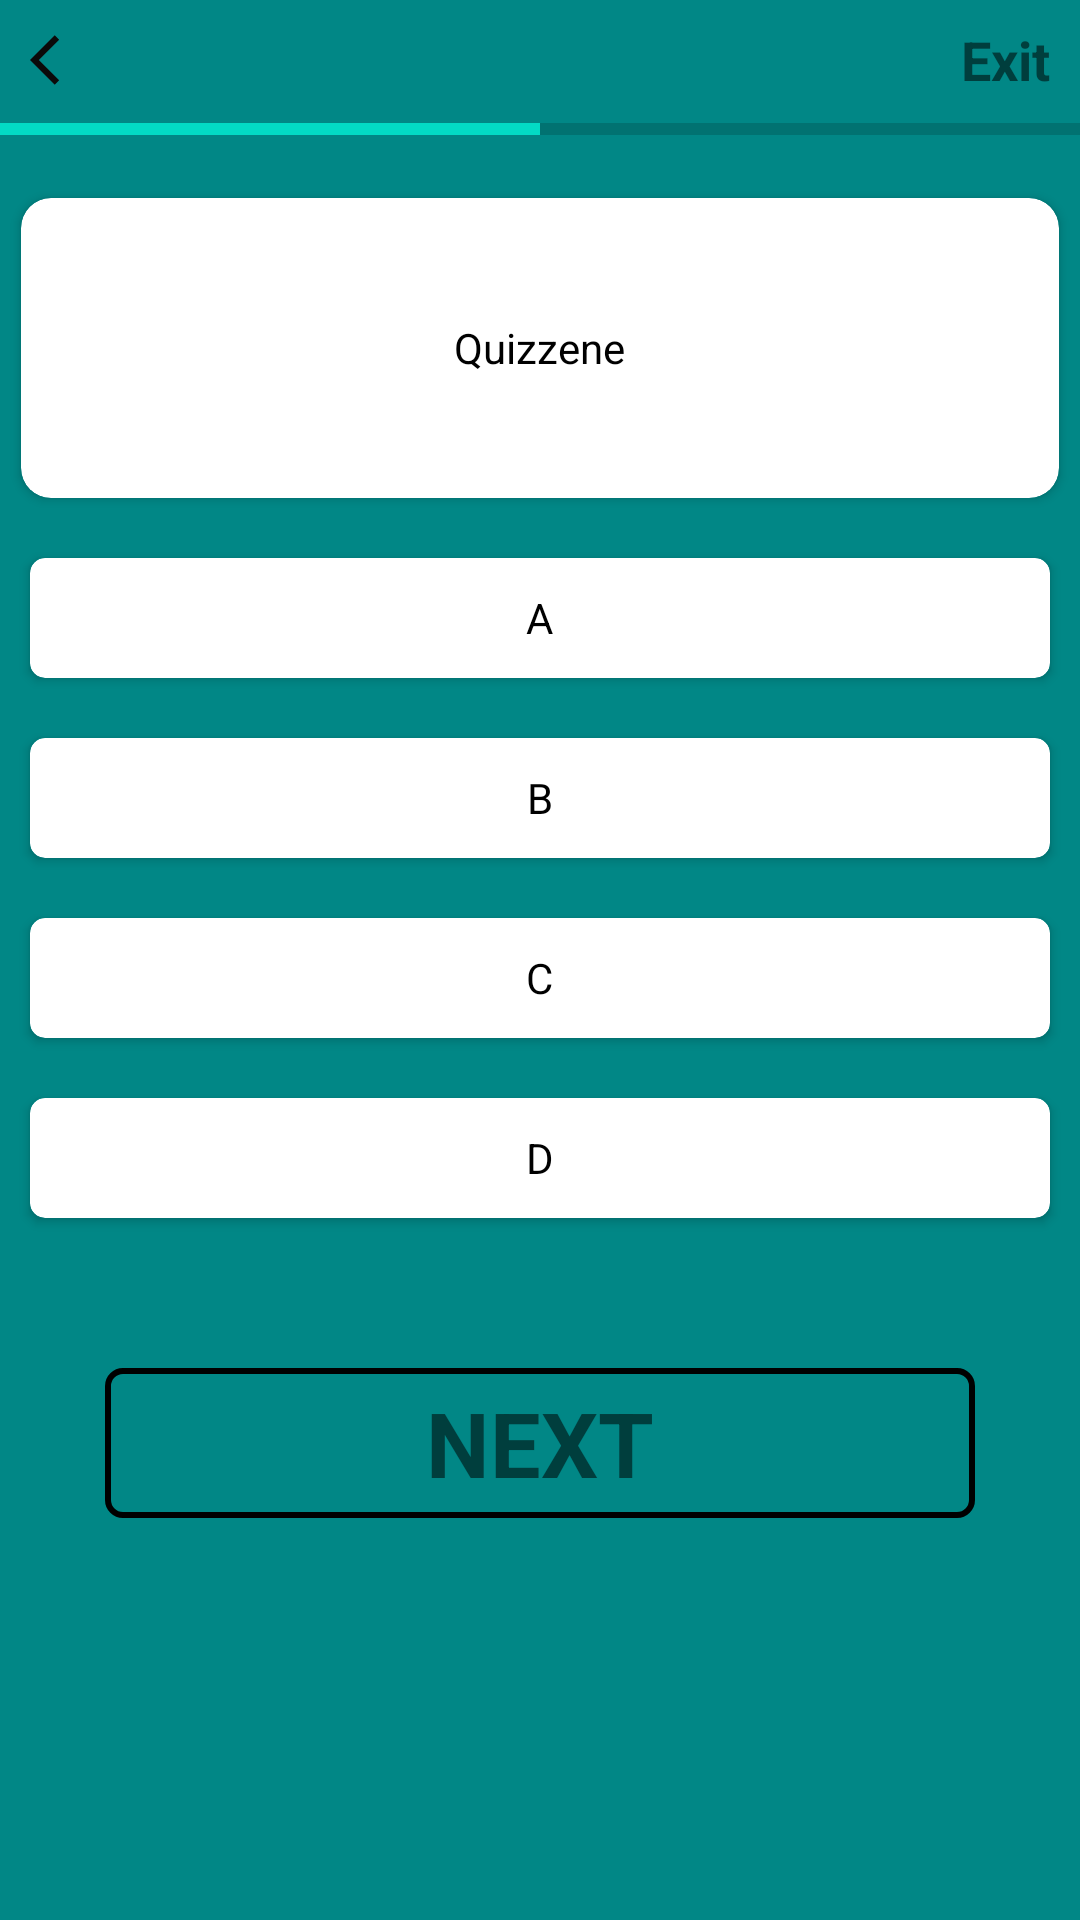

Reconstruct the res/layout file that produces this screen, plus the resources it refers to.
<!-- AndroidManifest.xml: application theme Theme.Quizzene -->
<!-- res/layout/activity_dashboard.xml -->
<?xml version="1.0" encoding="utf-8"?>
<LinearLayout xmlns:android="http://schemas.android.com/apk/res/android"
    xmlns:app="http://schemas.android.com/apk/res-auto"
    xmlns:tools="http://schemas.android.com/tools"
    android:layout_width="match_parent"
    android:layout_height="match_parent"
    android:background="@color/teal_700"
    android:orientation="vertical"
    tools:context=".DashboardActivity">
    
    <RelativeLayout
        android:layout_width="match_parent"
        android:layout_height="40dp">

        <ImageView
            android:id="@+id/back"
            android:layout_width="20dp"
            android:layout_height="20dp"
            android:layout_marginStart="10dp"
            android:background="@drawable/ic_baseline_arrow_back"
            android:layout_centerVertical="true"/>

        <TextView
            android:id="@+id/exit"
            android:layout_width="wrap_content"
            android:layout_height="wrap_content"
            android:text="Exit"
            android:layout_alignParentRight="true"
            android:layout_centerVertical="true"
            android:layout_marginRight="10dp"
            android:textSize="18sp"
            android:textStyle="bold" />


    </RelativeLayout>
    <ProgressBar
        android:layout_width="match_parent"
        android:layout_height="6dp"
        android:id="@+id/timer"
        style="?android:attr/progressBarStyleHorizontal"
        android:indeterminate="false"
        android:maxHeight="12dp"
        android:minHeight="12dp"
        android:progress="10"
        android:max="20"
        app:backgroundColor="@color/white"/>


    <androidx.cardview.widget.CardView
        app:cardCornerRadius="10dp"
        android:layout_width="match_parent"
        android:layout_height="100dp"
        android:layout_marginStart="7dp"
        android:layout_marginLeft="7dp"
        android:layout_marginRight="7dp"
        android:layout_marginTop="20dp"
        android:layout_marginEnd="7dp">
        
        <TextView
            android:layout_width="wrap_content"
            android:layout_height="wrap_content"
            android:id="@+id/card_question"
            android:textColor="@color/black"
            android:text="@string/app_name"
            android:gravity="center"
            android:layout_gravity="center"/>
        
    </androidx.cardview.widget.CardView>

    <androidx.cardview.widget.CardView
        android:id="@+id/option_a"
        app:cardCornerRadius="5dp"
        android:layout_width="match_parent"
        android:layout_height="40dp"
        android:layout_marginStart="10dp"
        android:layout_marginRight="10dp"
        android:layout_marginTop="20dp"
        android:layout_marginEnd="10dp">

        <TextView
            android:layout_width="wrap_content"
            android:layout_height="wrap_content"
            android:id="@+id/card_option_a"
            android:textColor="@color/black"
            android:text="A"
            android:layout_gravity="center"/>

    </androidx.cardview.widget.CardView>

    <androidx.cardview.widget.CardView
        android:id="@+id/option_b"
        app:cardCornerRadius="5dp"
        android:layout_width="match_parent"
        android:layout_height="40dp"
        android:layout_marginStart="10dp"
        android:layout_marginRight="10dp"
        android:layout_marginTop="20dp"
        android:layout_marginEnd="10dp">

        <TextView
            android:layout_width="wrap_content"
            android:layout_height="wrap_content"
            android:id="@+id/card_option_b"
            android:textColor="@color/black"
            android:text="B"
            android:layout_gravity="center"/>

    </androidx.cardview.widget.CardView>

    <androidx.cardview.widget.CardView
        android:id="@+id/option_c"
        app:cardCornerRadius="5dp"
        android:layout_width="match_parent"
        android:layout_height="40dp"
        android:layout_marginStart="10dp"
        android:layout_marginRight="10dp"
        android:layout_marginTop="20dp"
        android:layout_marginEnd="10dp">

        <TextView
            android:layout_width="wrap_content"
            android:layout_height="wrap_content"
            android:id="@+id/card_option_c"
            android:textColor="@color/black"
            android:text="C"
            android:layout_gravity="center"/>

    </androidx.cardview.widget.CardView>

    <androidx.cardview.widget.CardView
        android:id="@+id/option_d"
        app:cardCornerRadius="5dp"
        android:layout_width="match_parent"
        android:layout_height="40dp"
        android:layout_marginStart="10dp"
        android:layout_marginRight="10dp"
        android:layout_marginTop="20dp"
        android:layout_marginEnd="10dp">

        <TextView
            android:layout_width="wrap_content"
            android:layout_height="wrap_content"
            android:id="@+id/card_option_d"
            android:textColor="@color/black"
            android:text="D"
            android:layout_gravity="center"/>

    </androidx.cardview.widget.CardView>

    <LinearLayout
        android:id="@+id/next"
        android:layout_width="match_parent"
        android:layout_height="50dp"
        android:background="@drawable/next_btn_shape"
        android:layout_marginStart="35dp"
        android:layout_marginLeft="35dp"
        android:layout_marginEnd="35dp"
        android:layout_marginRight="35dp"
        android:layout_marginTop="50dp"
        android:gravity="center">


        <TextView
            android:layout_width="wrap_content"
            android:layout_height="wrap_content"
            android:text="NEXT"
            android:textStyle="bold"
            android:textSize="30dp"
            android:gravity="center"/>

    </LinearLayout>

</LinearLayout>
<!-- resources referenced by this layout -->
<resources>
  <!-- drawable ic_baseline_arrow_back (drawable) -->
  <vector android:autoMirrored="true" android:height="24dp"
      android:tint="#0B0A0A" android:viewportHeight="24"
      android:viewportWidth="24" android:width="24dp" xmlns:android="http://schemas.android.com/apk/res/android">
      <path android:fillColor="@android:color/white" android:pathData="M11.67,3.87L9.9,2.1 0,12l9.9,9.9 1.77,-1.77L3.54,12z"/>
  </vector>
  <!-- drawable next_btn_shape (drawable) -->
  <?xml version="1.0" encoding="utf-8"?>
  <shape xmlns:android="http://schemas.android.com/apk/res/android"
      android:shape="rectangle">
      <stroke
          android:width="2dp"
          android:color="@color/black"/>
      <corners
          android:radius="5dp"/>
  
  </shape>
  <string name="app_name">Quizzene</string>
  <style name="Theme.Quizzene" parent="Theme.MaterialComponents.DayNight.NoActionBar">
          
          <item name="colorPrimary">@color/teal_700</item>
          <item name="colorPrimaryVariant">@color/purple_700</item>
          <item name="colorOnPrimary">@color/white</item>
          
          <item name="colorSecondary">@color/teal_200</item>
          <item name="colorSecondaryVariant">@color/teal_700</item>
          <item name="colorOnSecondary">@color/black</item>
          
          <item name="android:statusBarColor">?attr/colorPrimaryVariant</item>
          
      </style>
  <!-- not gathered from this repository: default colours our renderer supplied (Android Studio template values) -->
  <color name="purple_700">#FF3700B3</color>
  <color name="teal_200">#FF03DAC5</color>
  <color name="teal_700">#FF018786</color>
  <color name="black">#FF000000</color>
  <color name="white">#FFFFFFFF</color>
</resources>
